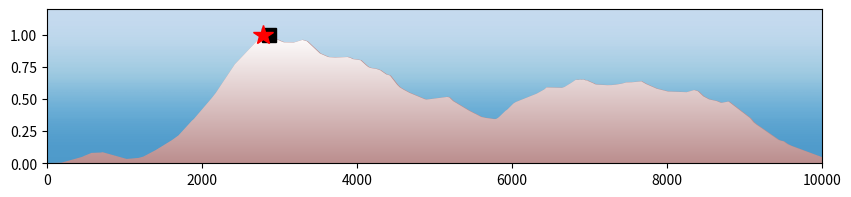

This chart was generated by the following Python code:
import math, random        	# just for generating random mountains                                 	 
import numpy as np

n = 10000 # size of the problem: number of possible solutions x = 0, ..., n-1

# generate random mountains                                                                               	 
def mountains(n):
    h = [0]*n
    for i in range(50):
        c = random.randint(20, n-20)
        w = random.randint(3, int(math.sqrt(n/5)))**2
        s = random.random()
        h[max(0, c-w):min(n, c+w)] = [h[i] + s*(w-abs(c-i)) for i in range(max(0, c-w), min(n, c+w))]

    # scale the height so that the lowest point is 0.0 and the highest peak is 1.0
    low = min(h)
    high = max(h)
    h = [y - low for y in h]
    h = [y / (high-low) for y in h]
    return h

h = mountains(n)

# start at a random place
x0 = random.randint(1, n-1)
x = x0

# keep climbing for 5000 steps
steps = 5000

def main(h, x):
    n = len(h)
    # the climbing starts here
    for step in range(steps):
        # this is our temperature to to be used for simulated annealing
        # it starts large and decreases with each step. you don't have to change this
        T = 2*max(0.00001, ((steps-step*1.2)/steps))**3

        # let's try randomly moving (max. 1000 steps) left or right
        # making sure we don't fall off the edge of the world at 0 or n-1
        # the height at this point will be our candidate score, S_new
        # while the height at our current location will be S_old
        x_new = random.randint(max(0, x-1000), min(n-1, x+1000))

        if h[x_new] > h[x]:
            x = x_new           # the new position is higher, go there
        
        elif (np.exp(-(h[x] - h[x_new])/T) > random.random()):
            x = x_new
        else:
            pass               # add simulated annealing here. remember to handle T=0
                               # correctly!

    return x

x = main(h, x0)
print("ended up at %d, highest point is %d" % (x, np.argmax(h)))


#------------------------------------------------------------
# Plot the results

import matplotlib as mpl
import matplotlib.pyplot as plt
import matplotlib.colors as mcolors
from matplotlib.patches import Polygon

def gradient_fill(x, y, fill_color=None, ax=None, **kwargs):
    if ax is None:
        ax = plt.gca()

    line, = ax.plot(x, y, **kwargs)
    if fill_color is None:
        fill_color = line.get_color()

    zorder = line.get_zorder()
    alpha = line.get_alpha()
    alpha = 1.0 if alpha is None else alpha

    z = np.empty((100, 1, 4), dtype=float)
    rgb = mcolors.colorConverter.to_rgb(fill_color)
    z[:,:,:3] = rgb
    z[:,:,-1] = np.linspace(0, alpha, 100)[:,None]

    xmin, xmax, ymin, ymax = x.min(), x.max(), y.min(), y.max()
    im = ax.imshow(z, aspect='auto', extent=[xmin, xmax, ymin, ymax],
                   origin='lower', zorder=zorder)

    xy = np.column_stack([x, y])
    xy = np.vstack([[xmin, ymin], xy, [xmax, ymin], [xmin, ymin]])
    clip_path = Polygon(xy, facecolor='none', edgecolor='none', closed=True, zorder=-100)
    ax.add_patch(clip_path)
    im.set_clip_path(clip_path)

    return line, im

def plot_exercise6_intermediate():
    xx = np.array(list(range(n)))
    yy = np.array(h)
    plt.figure(figsize=(10,2))
    plt.gca().set_ylim(0, 1.2)
    plt.gca().set_xlim(0, n)
    plotlim = plt.gca().get_xlim() + plt.gca().get_ylim()  
    cmap = mpl.cm.Blues(np.linspace(.2,.6,100))
    cmap = mpl.colors.ListedColormap(cmap[10:,:-1])
    plt.imshow([[0,0],[1,1]], cmap=cmap, interpolation='bicubic', extent=plotlim, zorder=-200)  
    plt.grid(False)
    plt.fill_between(xx, 0, yy, color='rosybrown', zorder=-150)
    gradient_fill(xx, yy, 'white', plt.gca(), color='None')
    plt.plot([x0], [h[x0]], color='k', marker='s', markersize=10, zorder=50)
    plt.plot([x], [h[x]], color='r', marker='*', markersize=15, zorder=51) 

    plt.show()

plot_exercise6_intermediate()